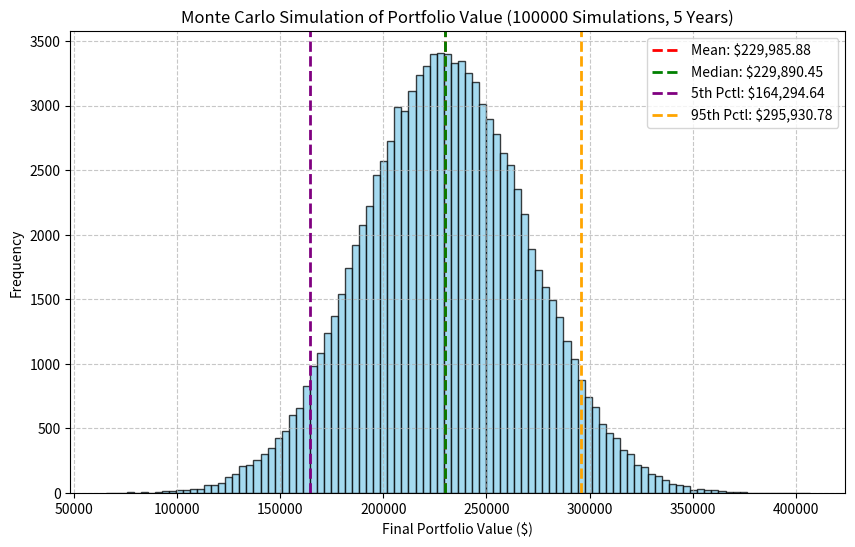

Generate this figure with matplotlib:
import numpy as np
import json
import matplotlib.pyplot as plt # Added for plotting

# Portfolio Parameters
# Assets: 0: Titluri de stat (Government Bonds), 1: Vestas, 2: Wise, 3: ETH
asset_names = ["Titluri de stat", "Wise", "ETH"]

# Weights for the portfolio
weights = np.array([0.52, 0.38, 0.10]) # Titluri de stat: 60%, Wise: 25%, ETH: 15%

# Annual expected returns
# For Titluri de stat, using 0.07 as a placeholder (similar to the first asset in sims.py).
# For Vestas, Wise, ETH, using user-provided values.
expected_returns = np.array([
    0.072,   # Titluri de stat (7.2%)
    0.48,    # Wise (48%)
    0.4018   # ETH (40.18%)
])

# Annual volatilities
# For Titluri de stat, using 0.000001 as a placeholder (very low, similar to the first asset in sims.py).
# For Vestas, Wise, ETH, using user-provided values.
volatilities = np.array([
    0.0,      # Titluri de stat (0%)
    0.4143,   # Wise (41.43%)
    0.6624    # ETH (66.24%)
])

# Correlation Matrix
# Order: Titluri de stat, Wise, ETH
# ETH - WISE: 0.14
# Titluri de stat assumed to have 0 correlation with other assets.
correlation_matrix = np.array([
    [1.0, 0.0,  0.0 ],  # Titluri de stat
    [0.0, 1.0,  0.14],  # Wise
    [0.0, 0.14, 1.0 ]   # ETH
])

# Calculate covariance matrix
# Ensure volatilities and correlation_matrix have compatible dimensions
if volatilities.shape[0] != correlation_matrix.shape[0]:
    raise ValueError(f"Shape mismatch: volatilities ({volatilities.shape[0]}) and correlation_matrix ({correlation_matrix.shape[0]}) must have the same number of assets.")
cov_matrix = np.outer(volatilities, volatilities) * correlation_matrix

# Simulation parameters
num_simulations = 100000
initial_investment = 100000
T = 5  # Investment horizon in years (e.g., 5 years)

# Time-adjusted parameters
expected_returns_T = expected_returns * T
cov_matrix_T = cov_matrix * T

# Cholesky decomposition
# Adding a small epsilon to the diagonal for numerical stability if needed,
# but usually np.linalg.cholesky handles positive semi-definite matrices well.
# Ensure cov_matrix_T is positive definite, or handle potential np.linalg.LinAlgError
try:
    L = np.linalg.cholesky(cov_matrix_T)
except np.linalg.LinAlgError as e:
    print(f"Cholesky decomposition failed: {e}")
    print("The covariance matrix might not be positive definite.")
    # Attempt to regularize the matrix by adding a small value to the diagonal
    epsilon = 1e-6 
    cov_matrix_T_reg = cov_matrix_T + np.eye(cov_matrix_T.shape[0]) * epsilon
    try:
        print("Attempting Cholesky decomposition with regularized covariance matrix...")
        L = np.linalg.cholesky(cov_matrix_T_reg)
        print("Cholesky decomposition successful with regularization.")
    except np.linalg.LinAlgError as e_reg:
        print(f"Cholesky decomposition failed even with regularization: {e_reg}")
        print("Exiting script. Please check the covariance matrix inputs.")
        exit()


# Run Monte Carlo simulation
print(f"Running {num_simulations} Monte Carlo simulations for {T} years...")
portfolio_values = np.zeros(num_simulations)
num_assets = len(asset_names)

for i in range(num_simulations):
    # Generate random normal variables
    random_normals = np.random.normal(size=num_assets)
    
    # Calculate correlated returns for the period T
    # Formula: R_T = E[R_T] + L * Z
    # where Z is a vector of standard normal random variables
    correlated_period_returns = expected_returns_T + L @ random_normals
    
    # Calculate portfolio return for the period T
    portfolio_period_return = np.dot(weights, correlated_period_returns)
    
    # Calculate final portfolio value
    final_value = initial_investment * (1 + portfolio_period_return)
    portfolio_values[i] = final_value

# Calculate statistics
mean_val = np.mean(portfolio_values)
median_val = np.median(portfolio_values)
percentile_5 = np.percentile(portfolio_values, 5)
percentile_95 = np.percentile(portfolio_values, 95)

# Output results
print("\nSimulation Results:")
print(f"Initial Investment: ${initial_investment:,.2f}")
print(f"Investment Horizon: {T} years")
print("\nPortfolio Allocation:")
for i in range(len(asset_names)):
    print(f"- {asset_names[i]}: {weights[i]*100:.1f}%")

print("\nProjected Portfolio Value after {} years:".format(T))
print(f"Mean: ${mean_val:,.2f}")
print(f"Median: ${median_val:,.2f}")
print(f"5th Percentile (Value at Risk estimate): ${percentile_5:,.2f}")
print(f"95th Percentile: ${percentile_95:,.2f}")

# Generate and save histogram
plt.figure(figsize=(10, 6))
plt.hist(portfolio_values, bins=100, alpha=0.75, color='skyblue', edgecolor='black')
plt.axvline(mean_val, color='red', linestyle='dashed', linewidth=2, label=f'Mean: ${mean_val:,.2f}')
plt.axvline(median_val, color='green', linestyle='dashed', linewidth=2, label=f'Median: ${median_val:,.2f}')
plt.axvline(percentile_5, color='purple', linestyle='dashed', linewidth=2, label=f'5th Pctl: ${percentile_5:,.2f}')
plt.axvline(percentile_95, color='orange', linestyle='dashed', linewidth=2, label=f'95th Pctl: ${percentile_95:,.2f}')

plt.title(f'Monte Carlo Simulation of Portfolio Value ({num_simulations} Simulations, {T} Years)')
plt.xlabel('Final Portfolio Value ($)')
plt.ylabel('Frequency')
plt.legend()
plt.grid(True, linestyle='--', alpha=0.7)

plot_file_path = "montecarlo_histogram.png"
try:
    plt.savefig(plot_file_path)
    print(f"\nHistogram saved to '{plot_file_path}'")
except Exception as e:
    print(f"ERROR: Could not save histogram: {e}")

# plt.show() # Uncomment to display the plot interactively if running in a GUI environment

# Store results in a dictionary
results_data = {
    "simulation_parameters": {
        "initial_investment": initial_investment,
        "investment_horizon_years": T,
        "num_simulations": num_simulations
    },
    "portfolio_composition": {asset_names[i]: weights[i] for i in range(len(asset_names))},
    "asset_assumptions": {
        "expected_annual_returns": {asset_names[i]: expected_returns[i] for i in range(len(asset_names))},
        "annual_volatilities": {asset_names[i]: volatilities[i] for i in range(len(asset_names))},
        "correlation_matrix": correlation_matrix.tolist() # Convert numpy array to list for JSON
    },
    "projected_values": {
        "mean": mean_val,
        "median": median_val,
        "5th_percentile": percentile_5,
        "95th_percentile": percentile_95
    }
}

# Write results to a JSON file
output_json_file_path = "montecarlo_results.json"
try:
    with open(output_json_file_path, 'w') as outfile:
        json.dump(results_data, outfile, indent=4)
    print(f"\nResults have been saved to '{output_json_file_path}'")
except IOError:
    print(f"ERROR: Could not write results to '{output_json_file_path}'.")

print("\nMonte Carlo simulation finished.")
